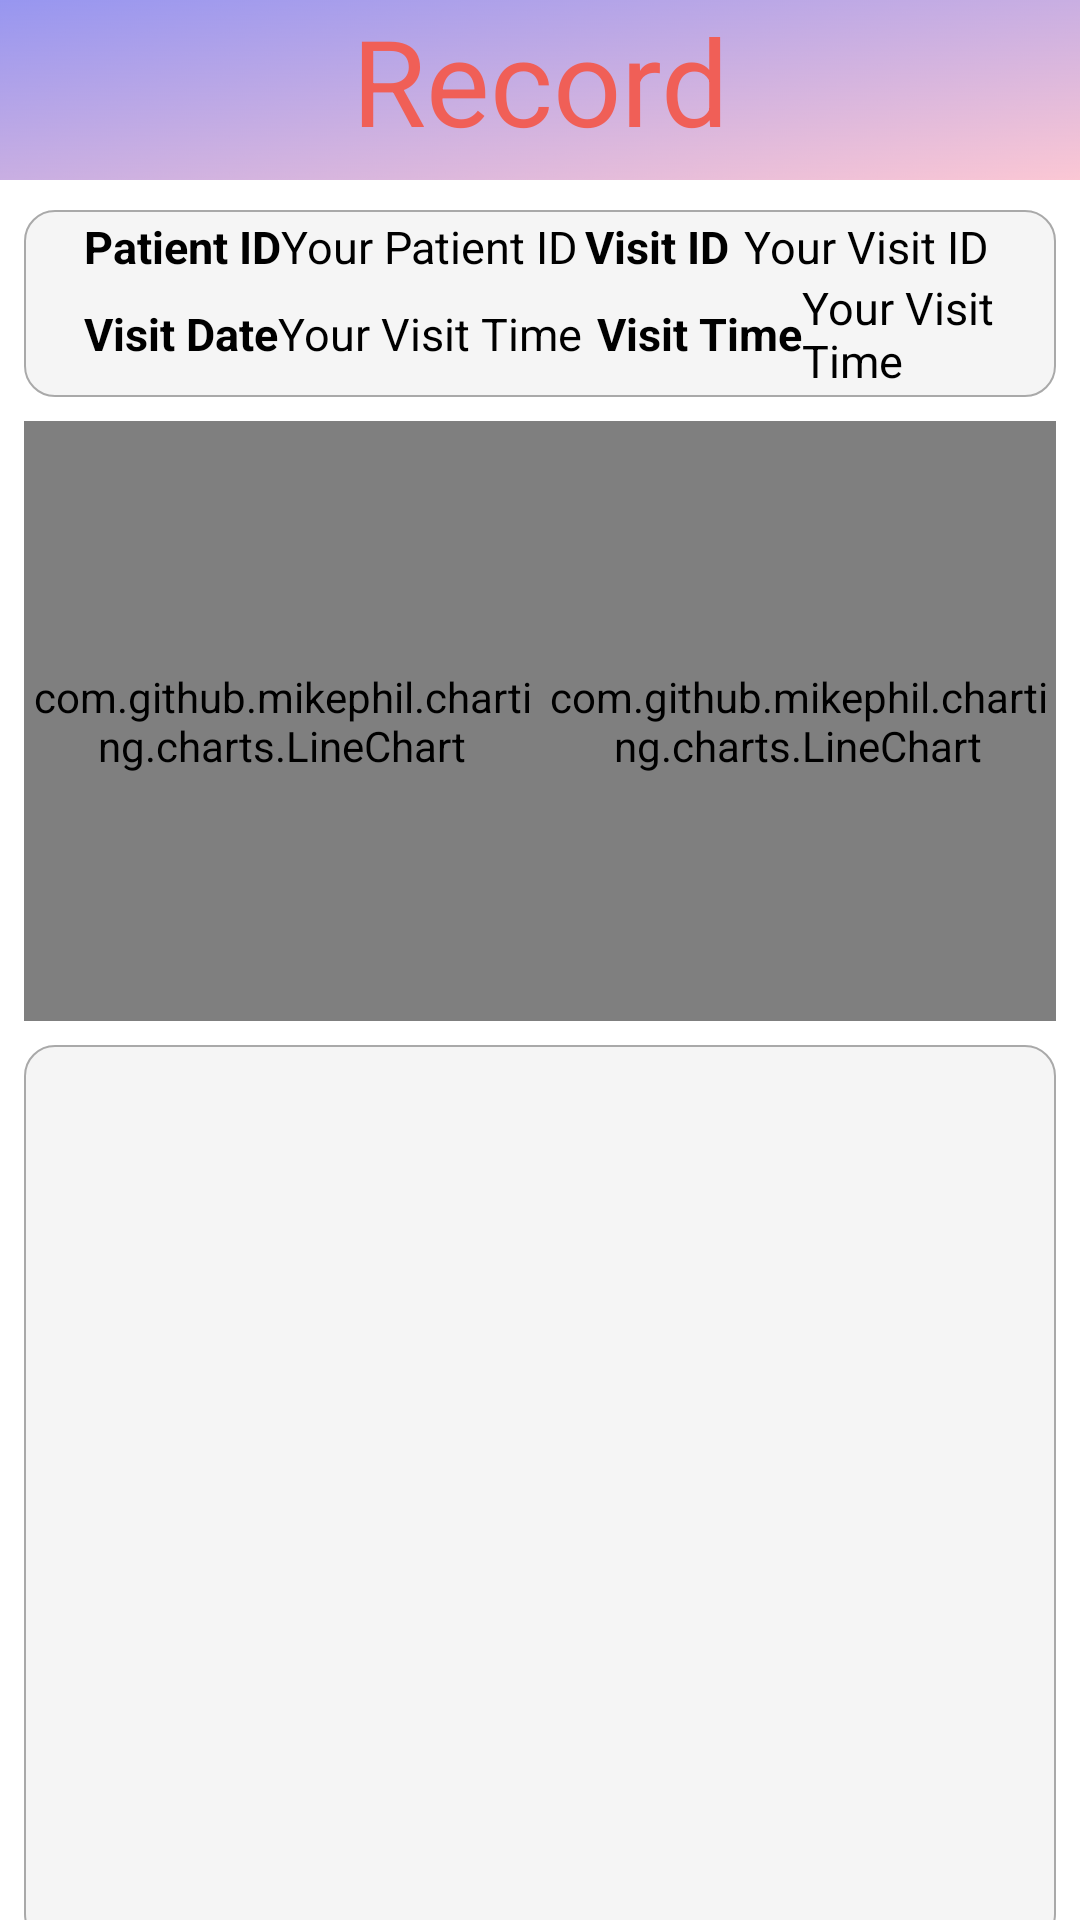

Here is an Android app screen rendered from its layout file. Give the layout XML and the strings, colors and styles it references.
<!-- AndroidManifest.xml: fallback theme Theme.MaterialComponents.DayNight.NoActionBar -->
<!-- res/layout/archive.xml -->
<?xml version="1.0" encoding="utf-8"?>
    <LinearLayout xmlns:android="http://schemas.android.com/apk/res/android"
        xmlns:app="http://schemas.android.com/apk/res-auto"
        xmlns:tools="http://schemas.android.com/tools"
        android:layout_width="match_parent"
        android:layout_height="match_parent"
        android:background="@color/white"
        android:orientation="vertical">

        
        <TextView
            android:layout_width="match_parent"
            android:layout_height="60dp"
            android:text="Record"

            android:textSize="40dp"
            android:gravity="center_horizontal"
            android:background="@drawable/hexcolor_co__9796f0_fbc7d4"
            android:textColor="#F05F57"
            android:id="@+id/output"
            />

        <LinearLayout
            android:id="@+id/controlLines"
            android:layout_width="wrap_content"
            android:layout_height="wrap_content"
            android:orientation="horizontal"
            android:visibility="gone">

            <ToggleButton
                android:id="@+id/controlLineRts"
                android:layout_width="wrap_content"
                android:layout_height="wrap_content"
                android:minWidth="48sp"
                android:textOff="RTS"
                android:textOn="RTS" />

            <ToggleButton
                android:id="@+id/controlLineCts"
                android:layout_width="wrap_content"
                android:layout_height="wrap_content"
                android:minWidth="48sp"
                android:clickable="false"
                android:textColor="@android:color/secondary_text_dark"
                android:textOff="CTS"
                android:textOn="CTS" />

            <View
                android:layout_height="match_parent"
                android:layout_width="6dp" />

            <ToggleButton
                android:id="@+id/controlLineDtr"
                android:layout_width="wrap_content"
                android:layout_height="wrap_content"
                android:minWidth="48sp"
                android:textOff="DTR"
                android:textOn="DTR" />

            <ToggleButton
                android:id="@+id/controlLineDsr"
                android:layout_width="wrap_content"
                android:layout_height="wrap_content"
                android:clickable="false"
                android:minWidth="48sp"
                android:textColor="@android:color/secondary_text_dark"
                android:textOff="DSR"
                android:textOn="DSR" />

            <View
                android:layout_height="match_parent"
                android:layout_width="6dp" />

            <ToggleButton
                android:id="@+id/controlLineCd"
                android:layout_width="wrap_content"
                android:layout_height="wrap_content"
                android:clickable="false"
                android:minWidth="48sp"
                android:textColor="@android:color/black"
                android:textOff="CD"
                android:textOn="CD" />

            <ToggleButton
                android:id="@+id/controlLineRi"
                android:layout_width="wrap_content"
                android:layout_height="wrap_content"
                android:minWidth="48sp"
                android:clickable="false"
                android:textColor="@android:color/black"
                android:textOff="RI"
                android:textOn="RI" />

        </LinearLayout>

        <View
            android:layout_width="match_parent"
            android:background="@color/white"
            android:layout_height="2dp" />

    <LinearLayout
        android:layout_width="match_parent"
        android:layout_height="wrap_content"
        android:orientation="vertical"
        android:layout_gravity="center_horizontal"
        >
        <include layout="@layout/top_bar"
            android:elevation="30000dp"/>


    <LinearLayout
            android:layout_width="match_parent"
            android:layout_height="wrap_content"
            android:orientation="horizontal"
            android:layout_gravity="center_horizontal"
            >



            <com.github.mikephil.charting.charts.LineChart
                android:id="@+id/lineChart1"
                android:layout_width="0dp"
                android:layout_weight="1"
                android:background="@drawable/rounded_background"
                android:layout_marginStart="8dp"
                android:layout_height="200dp" />
            <com.github.mikephil.charting.charts.LineChart
                android:id="@+id/lineChart2"
                android:layout_width="0dp"
                android:layout_weight="1"
                android:background="@drawable/rounded_background"
                android:layout_marginEnd="8dp"
                android:layout_height="200dp" />
        </LinearLayout>
        
        <androidx.recyclerview.widget.RecyclerView
            android:id="@+id/recview2"
            android:layout_width="match_parent"
            android:layout_height="300dp"
            android:layout_margin="8dp"
            android:background="@drawable/rounded_background"
            tools:listitem="@layout/item_csv_data" />



        
        

    </LinearLayout>
</LinearLayout>
<!-- res/layout/top_bar.xml (included above) -->
<?xml version="1.0" encoding="utf-8"?>
<androidx.constraintlayout.widget.ConstraintLayout xmlns:android="http://schemas.android.com/apk/res/android"
    android:layout_width="match_parent"
    android:layout_height="match_parent"
    android:layout_margin="8dp"
    android:background="@drawable/rounded_background">
    <LinearLayout
        android:layout_width="match_parent"
        android:layout_height="wrap_content"
        android:orientation="vertical"
        android:padding="2dp">
    <LinearLayout
        android:layout_width="match_parent"
        android:layout_height="wrap_content"
        android:orientation="horizontal"

        android:padding="0dp"
        android:layout_marginStart="18dp">

        
        <TextView
            android:layout_width="wrap_content"
            android:layout_height="wrap_content"
            android:text="Patient ID"
            android:textSize="15sp"
android:textColor="@color/black"
            android:textStyle="bold"/>
        <TextView
            android:id="@+id/patid"
            android:layout_width="wrap_content"
            android:textSize="15dp"
            android:textColor="@color/black"
            android:layout_height="wrap_content"
            android:text="Your Patient ID"/>

        
        <TextView
            android:layout_width="wrap_content"
            android:layout_height="wrap_content"
            android:text="Visit ID"
            android:layout_marginStart="2dp"
            android:textColor="@color/black"
            android:textSize="15sp"
            android:textStyle="bold"/>
        <TextView
            android:id="@+id/vid"
            android:layout_width="wrap_content"
            android:layout_height="wrap_content"
            android:layout_marginStart="5dp"
            android:textColor="@color/black"
            android:textSize="15dp"
            android:text="Your Visit ID"/>
    </LinearLayout>
        
        <LinearLayout
            android:layout_width="wrap_content"
            android:layout_height="wrap_content"
            android:orientation="horizontal"
            android:layout_marginStart="18dp"
            android:gravity="center_vertical">
            <TextView
                android:layout_width="wrap_content"
                android:layout_height="wrap_content"
                android:text="Visit Date"
                android:textColor="@color/black"
                android:textSize="15dp"
                android:textStyle="bold"/>
            <TextView
                android:id="@+id/vdate"
                android:layout_width="match_parent"
                android:layout_height="wrap_content"
                android:textColor="@color/black"
                android:textSize="15dp"
                android:text="Your Visit Time"/>

            <TextView
                android:layout_width="wrap_content"
                android:layout_height="wrap_content"
                android:text="Visit Time"
                android:textColor="@color/black"
                android:textSize="15dp"
                android:layout_marginStart="5dp"
                android:textStyle="bold"/>
            <TextView
                android:id="@+id/vtime"
                android:layout_width="match_parent"
                android:layout_height="wrap_content"
                android:textColor="@color/black"
                android:textSize="15dp"
                android:text="Your Visit Time"/>
        </LinearLayout>
    </LinearLayout>


</androidx.constraintlayout.widget.ConstraintLayout>
<!-- res/layout/item_csv_data.xml (included above) -->
<androidx.cardview.widget.CardView xmlns:android="http://schemas.android.com/apk/res/android"
    xmlns:tools="http://schemas.android.com/tools"
    android:layout_width="match_parent"
    android:layout_height="wrap_content"
    xmlns:app="http://schemas.android.com/apk/res-auto"
    android:layout_margin="8dp"
    android:elevation="1000dp"

    android:backgroundTint="#ffffff"
    app:cardCornerRadius="10dp"
    app:cardMaxElevation="5dp">
<LinearLayout xmlns:android="http://schemas.android.com/apk/res/android"
    android:layout_width="match_parent"
    android:layout_height="wrap_content"
    android:orientation="vertical"
    >
    <LinearLayout xmlns:android="http://schemas.android.com/apk/res/android"
        android:layout_width="match_parent"
        android:layout_height="wrap_content"
        android:orientation="horizontal"
        >
    <TextView
        android:id="@+id/text1"
        android:layout_width="wrap_content"
        android:layout_height="wrap_content"
        android:textColor="@color/black"
        android:padding="0dp"
        android:layout_margin="3dp"
        android:text="Column 1" />

    <TextView
        android:id="@+id/text2"
        android:layout_width="wrap_content"
        android:layout_height="wrap_content"
        android:textColor="@color/black"
        android:padding="0dp"
        android:layout_margin="3dp"

        android:text="Column 2" />
    <TextView
        android:id="@+id/text3"
        android:layout_width="wrap_content"
        android:textColor="@color/black"
        android:padding="0dp"
        android:layout_margin="3dp"
        android:layout_height="wrap_content"
        android:text="Column 2" />
    </LinearLayout>
    <LinearLayout xmlns:android="http://schemas.android.com/apk/res/android"
        android:layout_width="match_parent"
        android:layout_height="wrap_content"
        android:orientation="horizontal"
       >
    <TextView
        android:id="@+id/text4"
        android:textColor="@color/black"
        android:layout_width="wrap_content"
        android:layout_height="wrap_content"
        android:padding="0dp"
        android:layout_margin="3dp"
        android:text="Column 2" />
    <TextView
        android:id="@+id/text5"
        android:layout_width="wrap_content"
        android:padding="0dp"
        android:layout_margin="3dp"
        android:textColor="@color/black"
        android:layout_height="wrap_content"
        android:text="Column 2" />
    </LinearLayout>
    

</LinearLayout>
</androidx.cardview.widget.CardView>
<!-- resources referenced by this layout -->
<resources>
  <color name="black">#FF000000</color>
  <color name="white">#FFFFFFFF</color>
  <!-- drawable hexcolor_co__9796f0_fbc7d4: png bitmap (drawable, 204566 bytes) -->
  <!-- drawable recycbottom (drawable) -->
  <?xml version="1.0" encoding="utf-8"?>
  <shape xmlns:android="http://schemas.android.com/apk/res/android"
      android:shape="rectangle" android:padding="10dp">
      
      <solid android:color="#800080"/>
      <corners android:topLeftRadius="0dp"
          android:topRightRadius= "0dp"/>
  </shape>
  
  <!-- drawable rounded_background (drawable) -->
  <shape xmlns:android="http://schemas.android.com/apk/res/android">
      <solid android:color="#f5f5f5" />
      <corners android:radius="10dp" />
      <stroke
          android:width="0.5dp"
          android:color="#a9a9a9"
  
          />
  </shape>
      
</resources>
